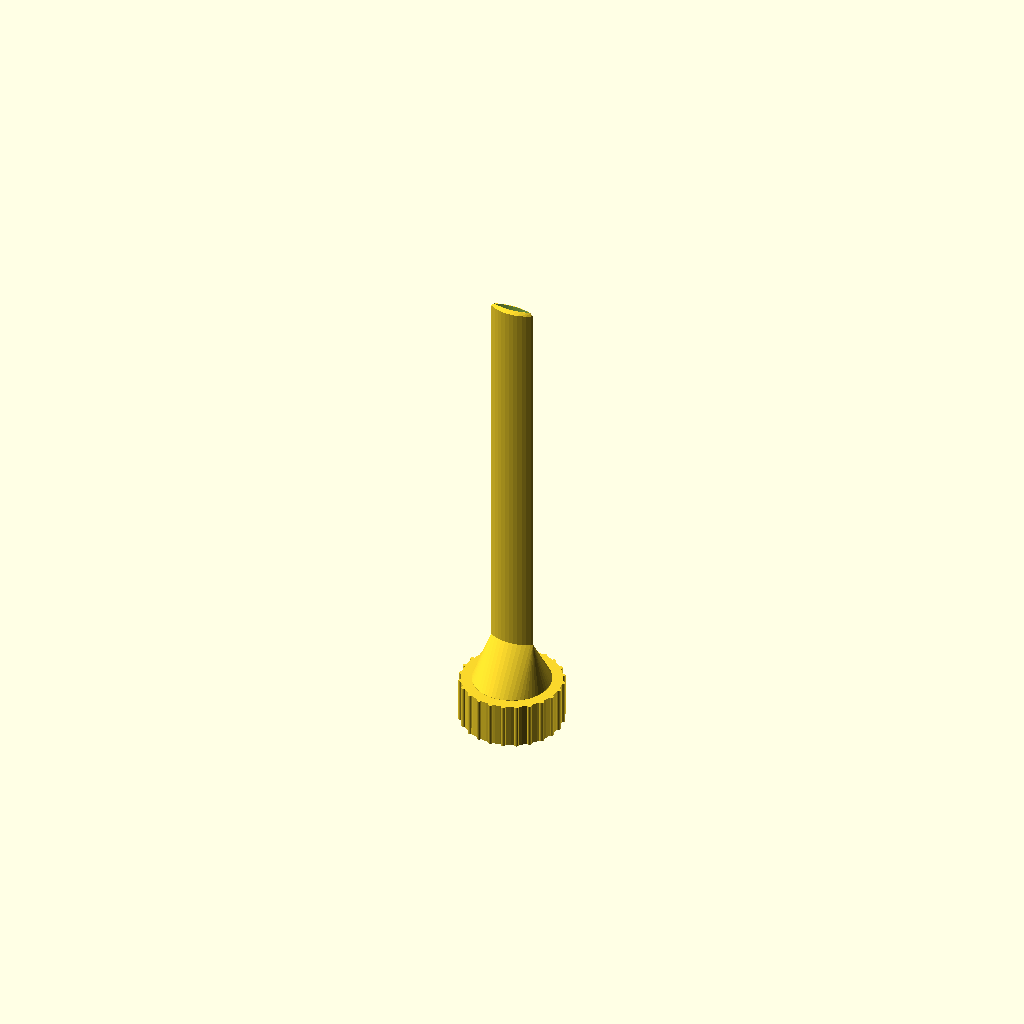
Cell 1: the model at its default parameters.
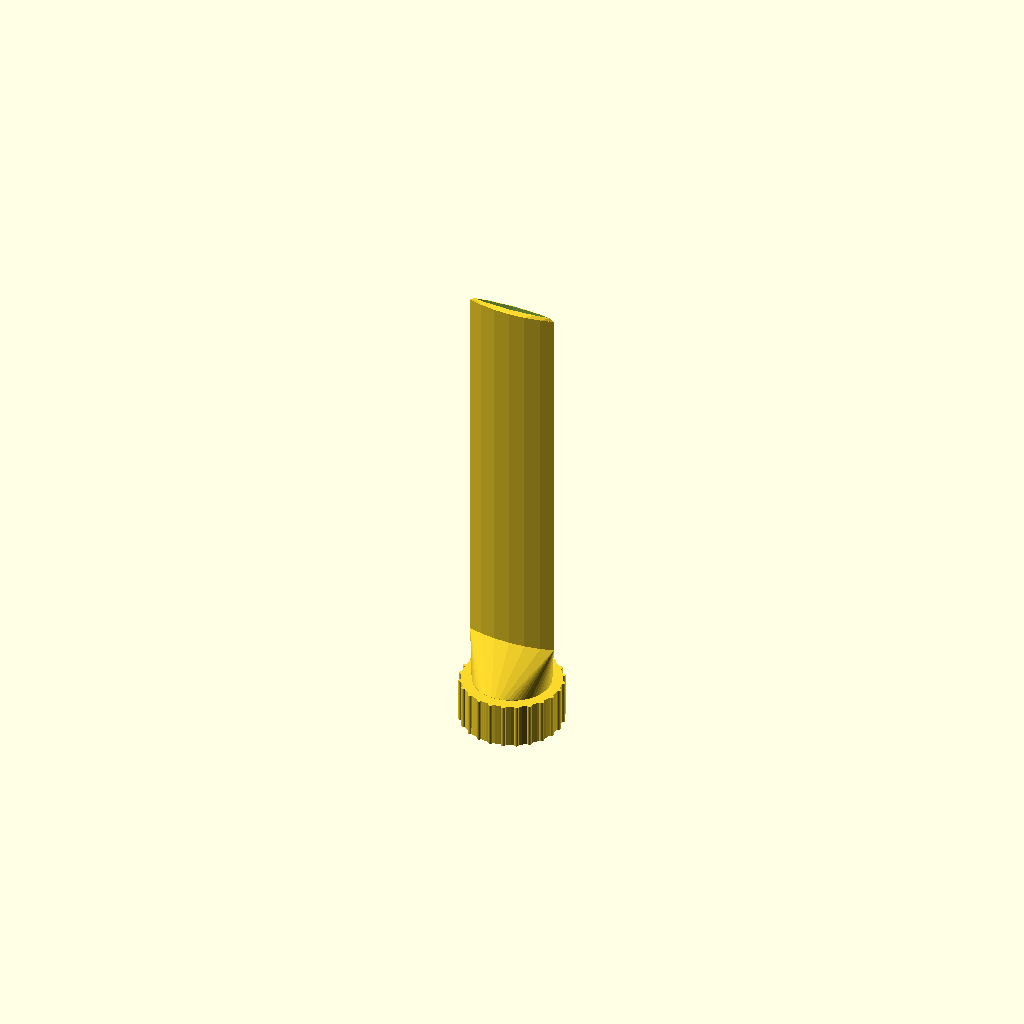
Cell 2: the same model with nozzle_w = 30.
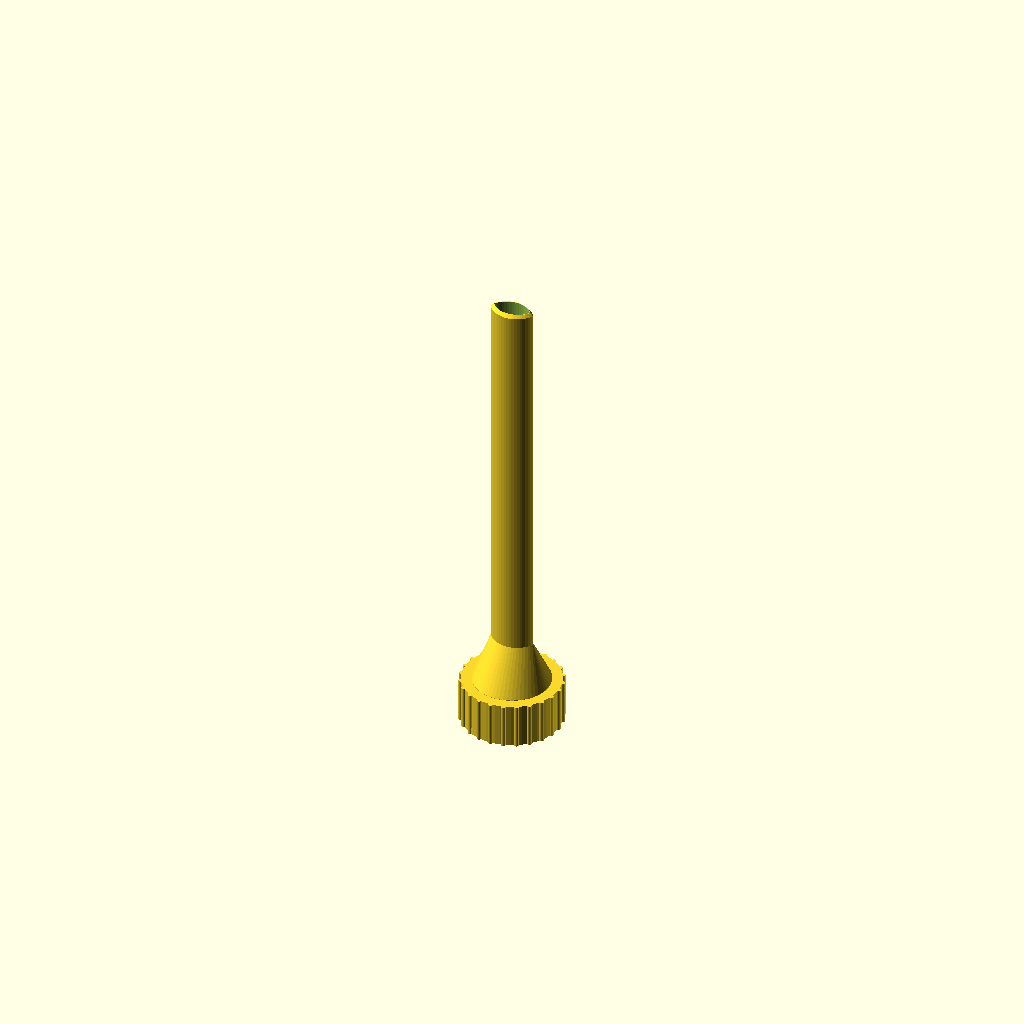
Cell 3: the same model with nozzle_t = 9.
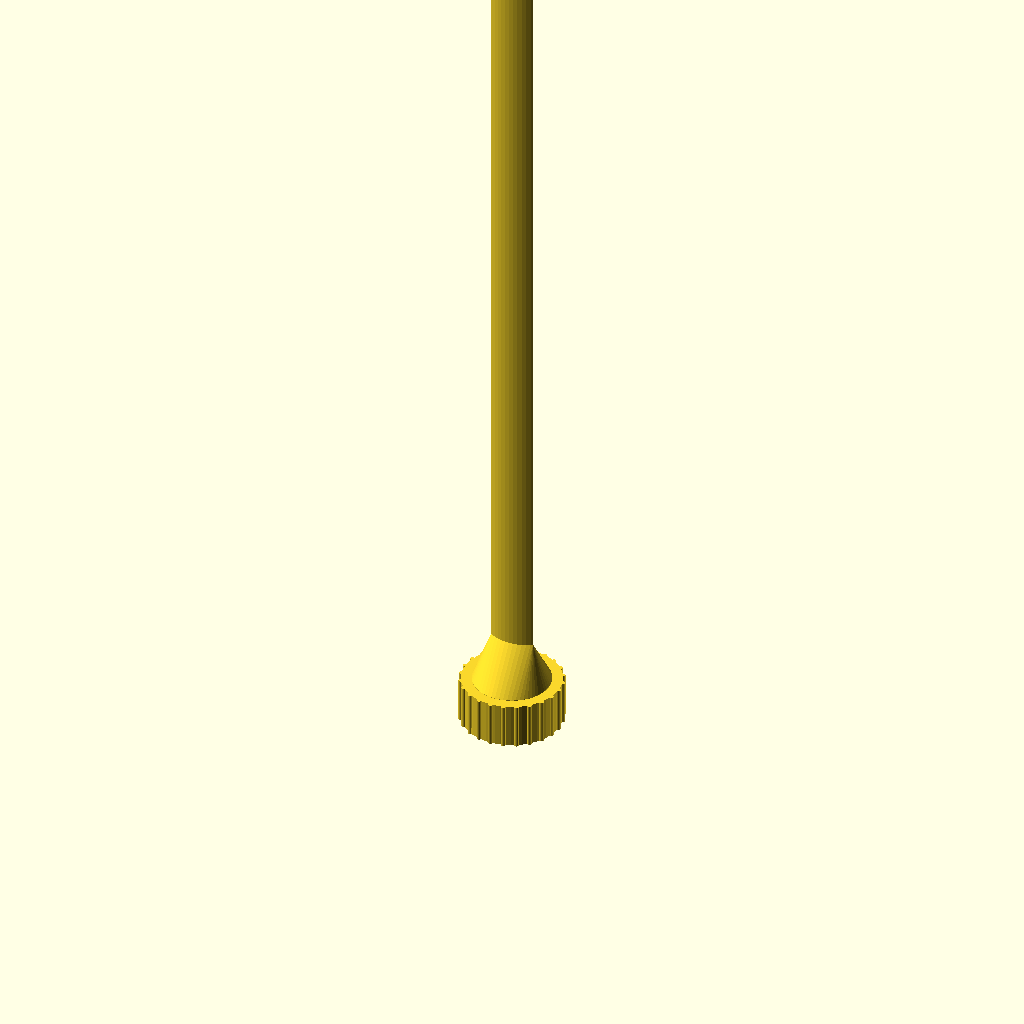
Cell 4: straight_height = 260 (everything else at default).
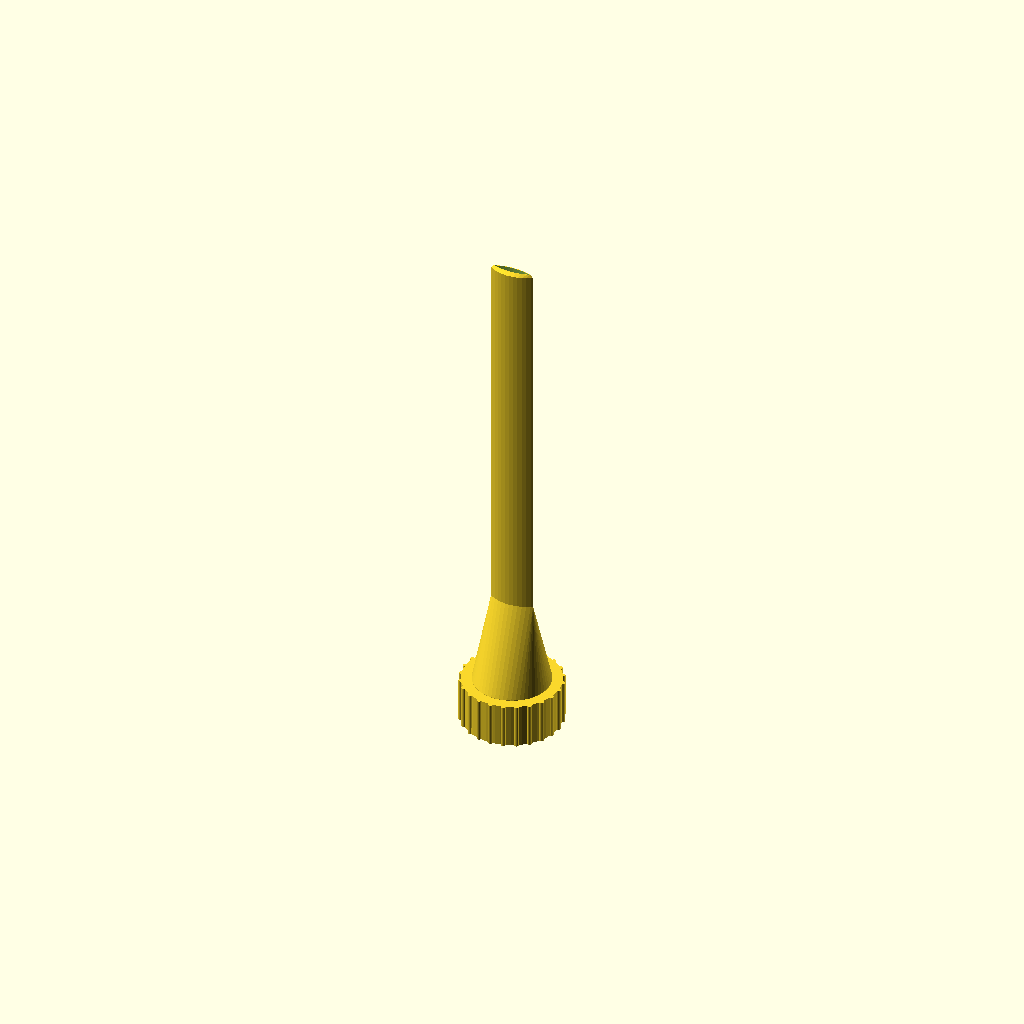
Cell 5 — taper_height set to 30, the other parameters unchanged.
One fixed orthographic camera (rotation 55°, 0°, 25°; colour scheme Cornfield) for every cell.
Source of the model, cad/launcher.scad:
// ====================================================================
// OtemotoRocket - Launcher Cap & Nozzle
// ====================================================================
// Spec: PET Bottle (PCO-1881) to Chopstick Sleeve Flatfish/Lens Nozzle
// Pure OpenSCAD, Single-file Self-contained, Support-free 3D printing
// ====================================================================

// --- Rendering Quality ---
$fn = 60; // Smooth curves

// --- Main Dimensions ---
nozzle_w        = 15.0;  // Nozzle outer width (15.0mm for effortless low-friction launch)
nozzle_t        = 4.5;   // Nozzle outer thickness (minor axis, mm)
wall_thickness  = 1.2;   // Wall thickness (mm, 3 perimeters with 0.4mm nozzle)

straight_height = 130.0; // Effective straight nozzle height (full 130mm guide)
taper_height    = 15.0;  // Root transition/funnel height (mm)
cap_height      = 15.0;  // Screw cap height (mm)
tip_fillet_r    = 1.0;   // Tip fillet radius (reverted to proven R1.0mm smooth fillet)

// --- Cap Parameters (PCO-1881 standard, verified on physical bottles) ---
cap_od          = 33.0;  // Cap outer diameter (with grip ribs)
cap_root_id     = 28.2;  // Cap inner root diameter (mm, with 3D print clearance)
thread_pitch    = 2.70;  // PCO-1881 thread pitch (mm)
thread_turns    = 2.3;   // Thread turns
thread_depth    = 1.15;  // Thread ridge height / protrusion (mm)
bottle_lip_id   = 21.5;  // Inner funnel opening diameter at cap ceiling (mm)

// --- Derived Inner Dimensions ---
nozzle_in_w = nozzle_w - 2 * wall_thickness; // 12.6 mm
nozzle_in_t = nozzle_t - 2 * wall_thickness; // 2.1 mm

// --- 2D Lens Profile Module ---
module lens_2d(w, t) {
    h = t / 2;
    a = w / 2;
    r = (a*a + h*h) / (2 * h);
    offset_y = r - h;
    intersection() {
        translate([0, -offset_y]) circle(r = r);
        translate([0,  offset_y]) circle(r = r);
    }
}

// --- Cap Internal Thread (PCO-1881 Spiral Ridge) ---
module pco1881_female_thread() {
    steps_per_turn = 24;
    total_steps = round(thread_turns * steps_per_turn);
    r_root = cap_root_id / 2;
    w_base = 1.6;
    w_tip  = 0.6;
    
    module profile(d, wt) {
        linear_extrude(height = 0.05, center = true)
            polygon([
                [0.1, -w_base/2],
                [-d, -wt/2],
                [-d,  wt/2],
                [0.1,  w_base/2]
            ]);
    }
    
    for (i = [0 : total_steps - 1]) {
        z1 = i * thread_pitch / steps_per_turn;
        z2 = (i + 1) * thread_pitch / steps_per_turn;
        a1 = i * 360 / steps_per_turn;
        a2 = (i + 1) * 360 / steps_per_turn;
        
        fade_steps = 6;
        f1 = (i < fade_steps) ? (i / fade_steps) : ((i > total_steps - fade_steps) ? (total_steps - i) / fade_steps : 1.0);
        f2 = ((i+1) < fade_steps) ? ((i+1) / fade_steps) : (((i+1) > total_steps - fade_steps) ? (total_steps - (i+1)) / fade_steps : 1.0);
        d1 = max(0.1, thread_depth * f1);
        d2 = max(0.1, thread_depth * f2);
        wt1 = max(0.2, w_tip * f1);
        wt2 = max(0.2, w_tip * f2);
        
        hull() {
            rotate([0, 0, a1])
                translate([r_root, 0, z1])
                    rotate([90, 0, 0])
                        profile(d1, wt1);
            rotate([0, 0, a2])
                translate([r_root, 0, z2])
                    rotate([90, 0, 0])
                        profile(d2, wt2);
        }
    }
}

// --- Outer Cap Body with Grip Ribs ---
module cap_outer() {
    cylinder(d = cap_od, h = cap_height);
    // Vertical grip ribs
    num_ribs = 24;
    for (i = [0 : num_ribs - 1]) {
        rotate([0, 0, i * 360 / num_ribs])
            translate([cap_od / 2, 0, 0])
                cylinder(r = 0.8, h = cap_height, $fn = 16);
    }
}

// --- Complete Launcher Model ---
module launcher_cap_nozzle() {
    total_h     = cap_height + taper_height + straight_height;
    z_cap_top   = cap_height;
    z_taper_top = cap_height + taper_height;
    
    difference() {
        // === OUTER SOLID ===
        union() {
            // 1. Cap Outer
            cap_outer();
            
            // 2. Root Taper Section (Outer transition)
            hull() {
                translate([0, 0, z_cap_top - 0.1])
                    cylinder(d = 26.0, h = 0.2); // Smooth neck base
                translate([0, 0, z_taper_top])
                    linear_extrude(height = 0.1)
                        lens_2d(nozzle_w, nozzle_t);
            }
            
            // 3. Straight Nozzle Body (130mm full guide)
            translate([0, 0, z_taper_top])
                linear_extrude(height = straight_height - tip_fillet_r)
                    lens_2d(nozzle_w, nozzle_t);
            
            // 4. Tip Fillet (Proven smooth rounded tip transition)
            hull() {
                translate([0, 0, total_h - tip_fillet_r])
                    linear_extrude(height = 0.05)
                        lens_2d(nozzle_w, nozzle_t);
                translate([0, 0, total_h])
                    linear_extrude(height = 0.05)
                        lens_2d(nozzle_w - 2 * tip_fillet_r, nozzle_t - 2 * tip_fillet_r);
            }
        }
        
        // === INNER HOLLOW (Air Path) ===
        union() {
            // 1. Cap Internal Cavity (threaded receiver)
            translate([0, 0, -0.1])
                cylinder(d = cap_root_id, h = cap_height - 2.5 + 0.1);
            
            // 2. Bottle Lip Chamfer Stop
            translate([0, 0, cap_height - 2.5])
                cylinder(d1 = cap_root_id, d2 = bottle_lip_id, h = 2.0);
            
            // 3. Funnel (Transition from bottle lip to nozzle slit)
            hull() {
                translate([0, 0, cap_height - 0.6])
                    cylinder(d = bottle_lip_id, h = 0.2);
                translate([0, 0, z_taper_top])
                    linear_extrude(height = 0.1)
                        lens_2d(nozzle_in_w, nozzle_in_t);
            }
            
            // 4. Straight Nozzle Internal Path (All the way out through tip)
            translate([0, 0, z_taper_top - 0.1])
                linear_extrude(height = straight_height + 1.0)
                    lens_2d(nozzle_in_w, nozzle_in_t);
        }
    }
    
    // Add Internal Thread Ridge inside Cap Cavity
    translate([0, 0, 2.0])
        pco1881_female_thread();
}

// Generate part
launcher_cap_nozzle();
Customizer parameters (derived from the source; name, type, default, range or options):
nozzle_w: number, default 15
nozzle_t: number, default 4.5
wall_thickness: number, default 1.2
straight_height: number, default 130
taper_height: number, default 15
cap_height: number, default 15
tip_fillet_r: number, default 1
cap_od: number, default 33
cap_root_id: number, default 28.2
thread_pitch: number, default 2.7
thread_turns: number, default 2.3
thread_depth: number, default 1.15
bottle_lip_id: number, default 21.5
